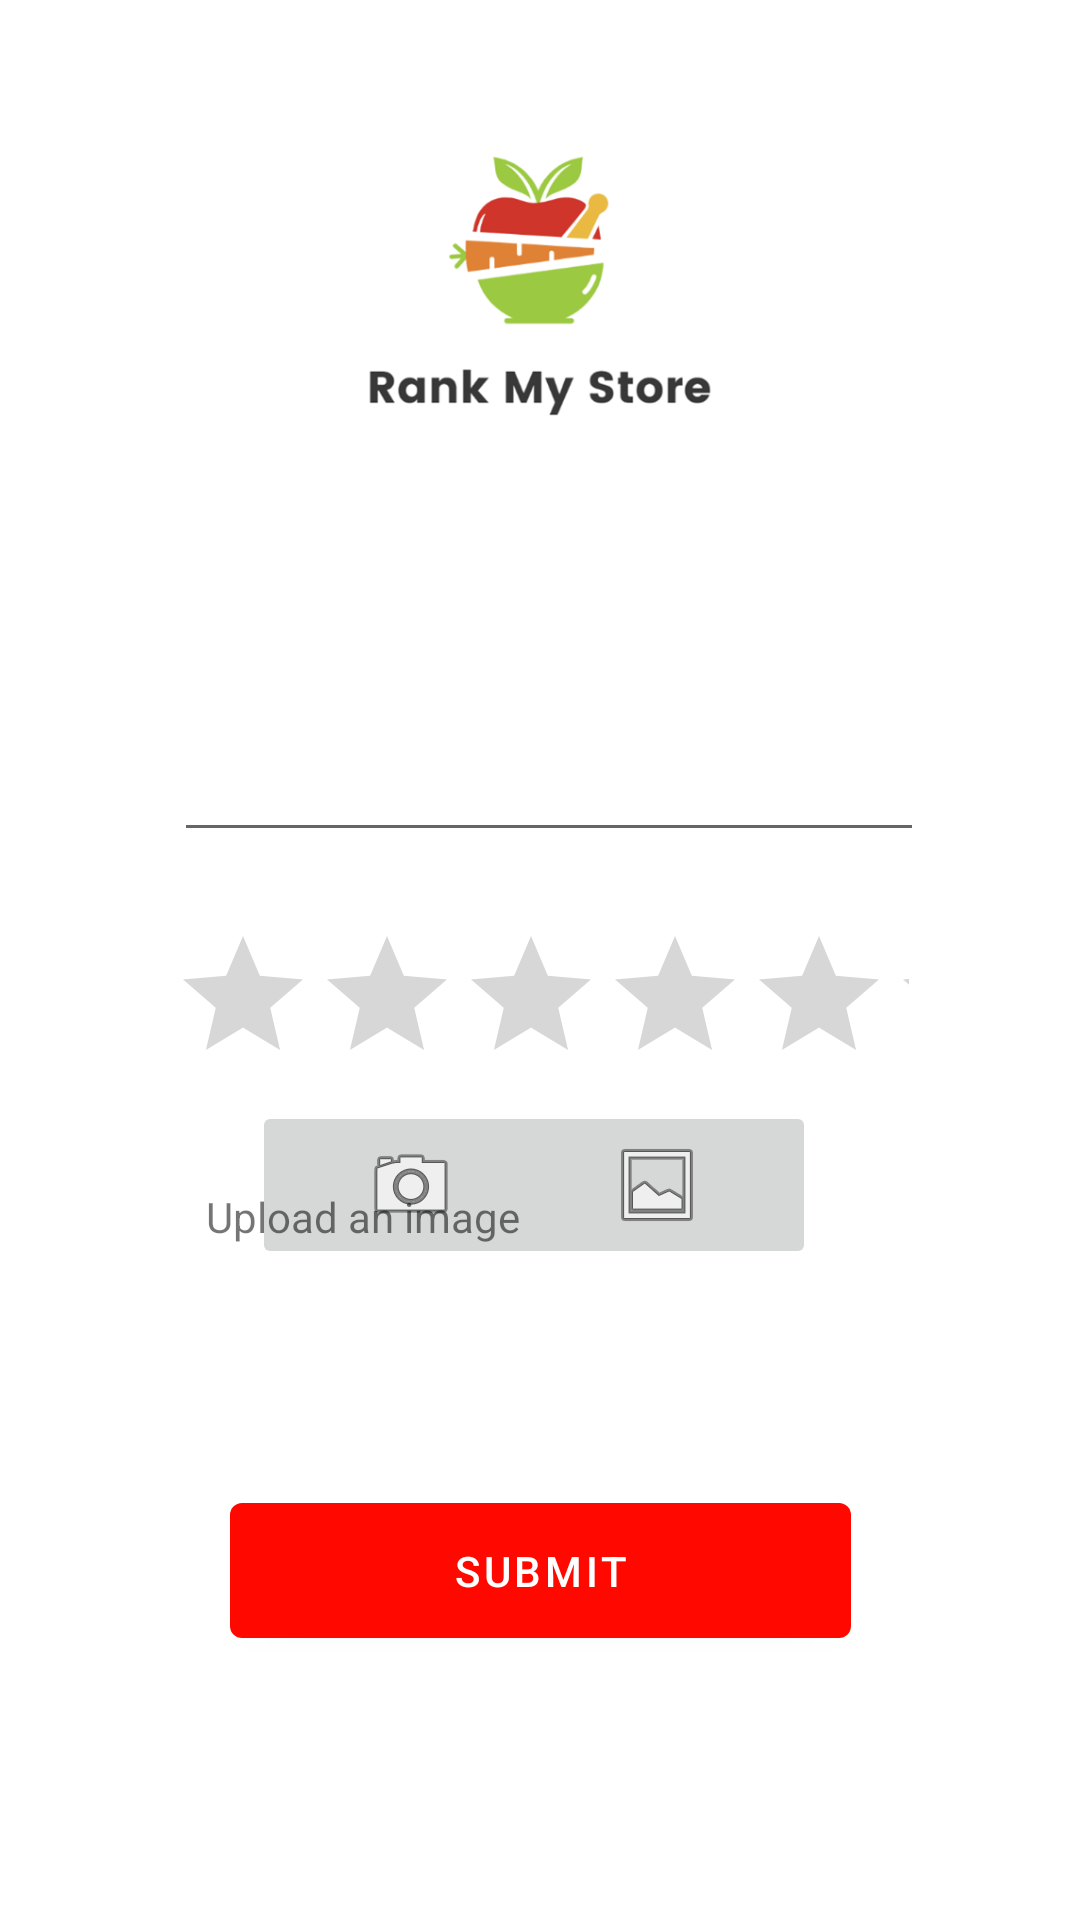

Produce the Android XML layout that renders to this screen, including the resource entries it uses.
<!-- AndroidManifest.xml: application theme Theme.RankMyStore -->
<!-- res/layout/activity_add_rating.xml -->
<?xml version="1.0" encoding="utf-8"?>
<androidx.constraintlayout.widget.ConstraintLayout xmlns:android="http://schemas.android.com/apk/res/android"
    xmlns:app="http://schemas.android.com/apk/res-auto"
    xmlns:tools="http://schemas.android.com/tools"
    android:layout_width="match_parent"
    android:layout_height="match_parent"
    tools:context=".AddRatingActivity">

    <com.google.android.material.button.MaterialButton
        android:id="@+id/submit"
        android:layout_width="207dp"
        android:layout_height="57dp"
        android:layout_marginBottom="16dp"
        android:text="Submit"
        app:layout_constraintBottom_toTopOf="@+id/progressBar"
        app:layout_constraintEnd_toEndOf="parent"
        app:layout_constraintStart_toStartOf="parent" />

    <RatingBar
        android:id="@+id/ratingBar"
        android:layout_width="246dp"
        android:layout_height="60dp"
        android:layout_marginTop="24dp"
        app:layout_constraintEnd_toEndOf="parent"
        app:layout_constraintStart_toStartOf="parent"
        app:layout_constraintTop_toBottomOf="@+id/commentInputEditText" />

    <ImageButton
        android:id="@+id/cameraButton"
        android:layout_width="106dp"
        android:layout_height="56dp"
        android:layout_marginStart="84dp"
        android:layout_marginBottom="72dp"
        app:layout_constraintBottom_toTopOf="@+id/submit"
        app:layout_constraintEnd_toStartOf="@+id/gallaryButton"
        app:layout_constraintHorizontal_bias="0.0"
        app:layout_constraintStart_toStartOf="parent"
        app:layout_constraintTop_toBottomOf="@+id/uploadTextView"
        app:layout_constraintVertical_bias="1.0"
        app:srcCompat="@android:drawable/ic_menu_camera" />

    <ImageButton
        android:id="@+id/gallaryButton"
        android:layout_width="106dp"
        android:layout_height="56dp"
        android:layout_marginEnd="88dp"
        android:layout_marginBottom="72dp"
        app:layout_constraintBottom_toTopOf="@+id/submit"
        app:layout_constraintEnd_toEndOf="parent"
        app:layout_constraintTop_toBottomOf="@+id/uploadTextView"
        app:layout_constraintVertical_bias="1.0"
        app:srcCompat="@android:drawable/ic_menu_gallery" />

    <ImageView
        android:id="@+id/imageView"
        android:layout_width="206dp"
        android:layout_height="118dp"
        android:layout_marginTop="44dp"
        app:layout_constraintEnd_toEndOf="parent"
        app:layout_constraintHorizontal_bias="0.497"
        app:layout_constraintStart_toStartOf="parent"
        app:layout_constraintTop_toTopOf="parent"
        app:srcCompat="@drawable/rank_my_store" />

    <EditText
        android:id="@+id/commentInputEditText"
        android:layout_width="250dp"
        android:layout_height="90dp"
        android:layout_marginTop="32dp"
        android:ems="10"
        android:gravity="start|top"
        android:inputType="textMultiLine"
        app:layout_constraintEnd_toEndOf="parent"
        app:layout_constraintHorizontal_bias="0.527"
        app:layout_constraintStart_toStartOf="parent"
        app:layout_constraintTop_toBottomOf="@+id/imageView" />

    <TextView
        android:id="@+id/uploadTextView"
        android:layout_width="133dp"
        android:layout_height="25dp"
        android:layout_marginTop="28dp"
        android:text="Upload an image"
        app:layout_constraintEnd_toEndOf="parent"
        app:layout_constraintHorizontal_bias="0.302"
        app:layout_constraintStart_toStartOf="parent"
        app:layout_constraintTop_toBottomOf="@+id/ratingBar" />

    <ProgressBar
        android:id="@+id/progressBar"
        style="?android:attr/progressBarStyle"
        android:layout_width="wrap_content"
        android:layout_height="wrap_content"
        android:layout_marginBottom="24dp"
        android:visibility="invisible"
        app:layout_constraintBottom_toBottomOf="parent"
        app:layout_constraintEnd_toEndOf="parent"
        app:layout_constraintHorizontal_bias="0.498"
        app:layout_constraintStart_toStartOf="parent" />


</androidx.constraintlayout.widget.ConstraintLayout>
<!-- resources referenced by this layout -->
<resources>
  <!-- drawable rank_my_store: png bitmap (drawable, 27762 bytes) -->
  <style name="Theme.RankMyStore" parent="Theme.MaterialComponents.Light.NoActionBar">
          
          <item name="colorPrimary">@color/apple_red</item>
          <item name="colorPrimaryVariant">@color/shadow</item>
          <item name="colorOnPrimary">@color/white</item>
          
          <item name="colorSecondary">@color/teal_200</item>
          <item name="colorSecondaryVariant">@color/teal_700</item>
          <item name="colorOnSecondary">@color/leaf_green</item>
          
          <item name="android:statusBarColor" tools:targetApi="l">@color/black</item>
          
      </style>
  <color name="apple_red">#FF0800</color>
  <color name="shadow">#C5C6D0</color>
  <color name="white">#FFFFFFFF</color>
  <color name="teal_200">#FF03DAC5</color>
  <color name="teal_700">#FF018786</color>
  <color name="leaf_green">#96C94A</color>
  <color name="black">#FF000000</color>
</resources>
